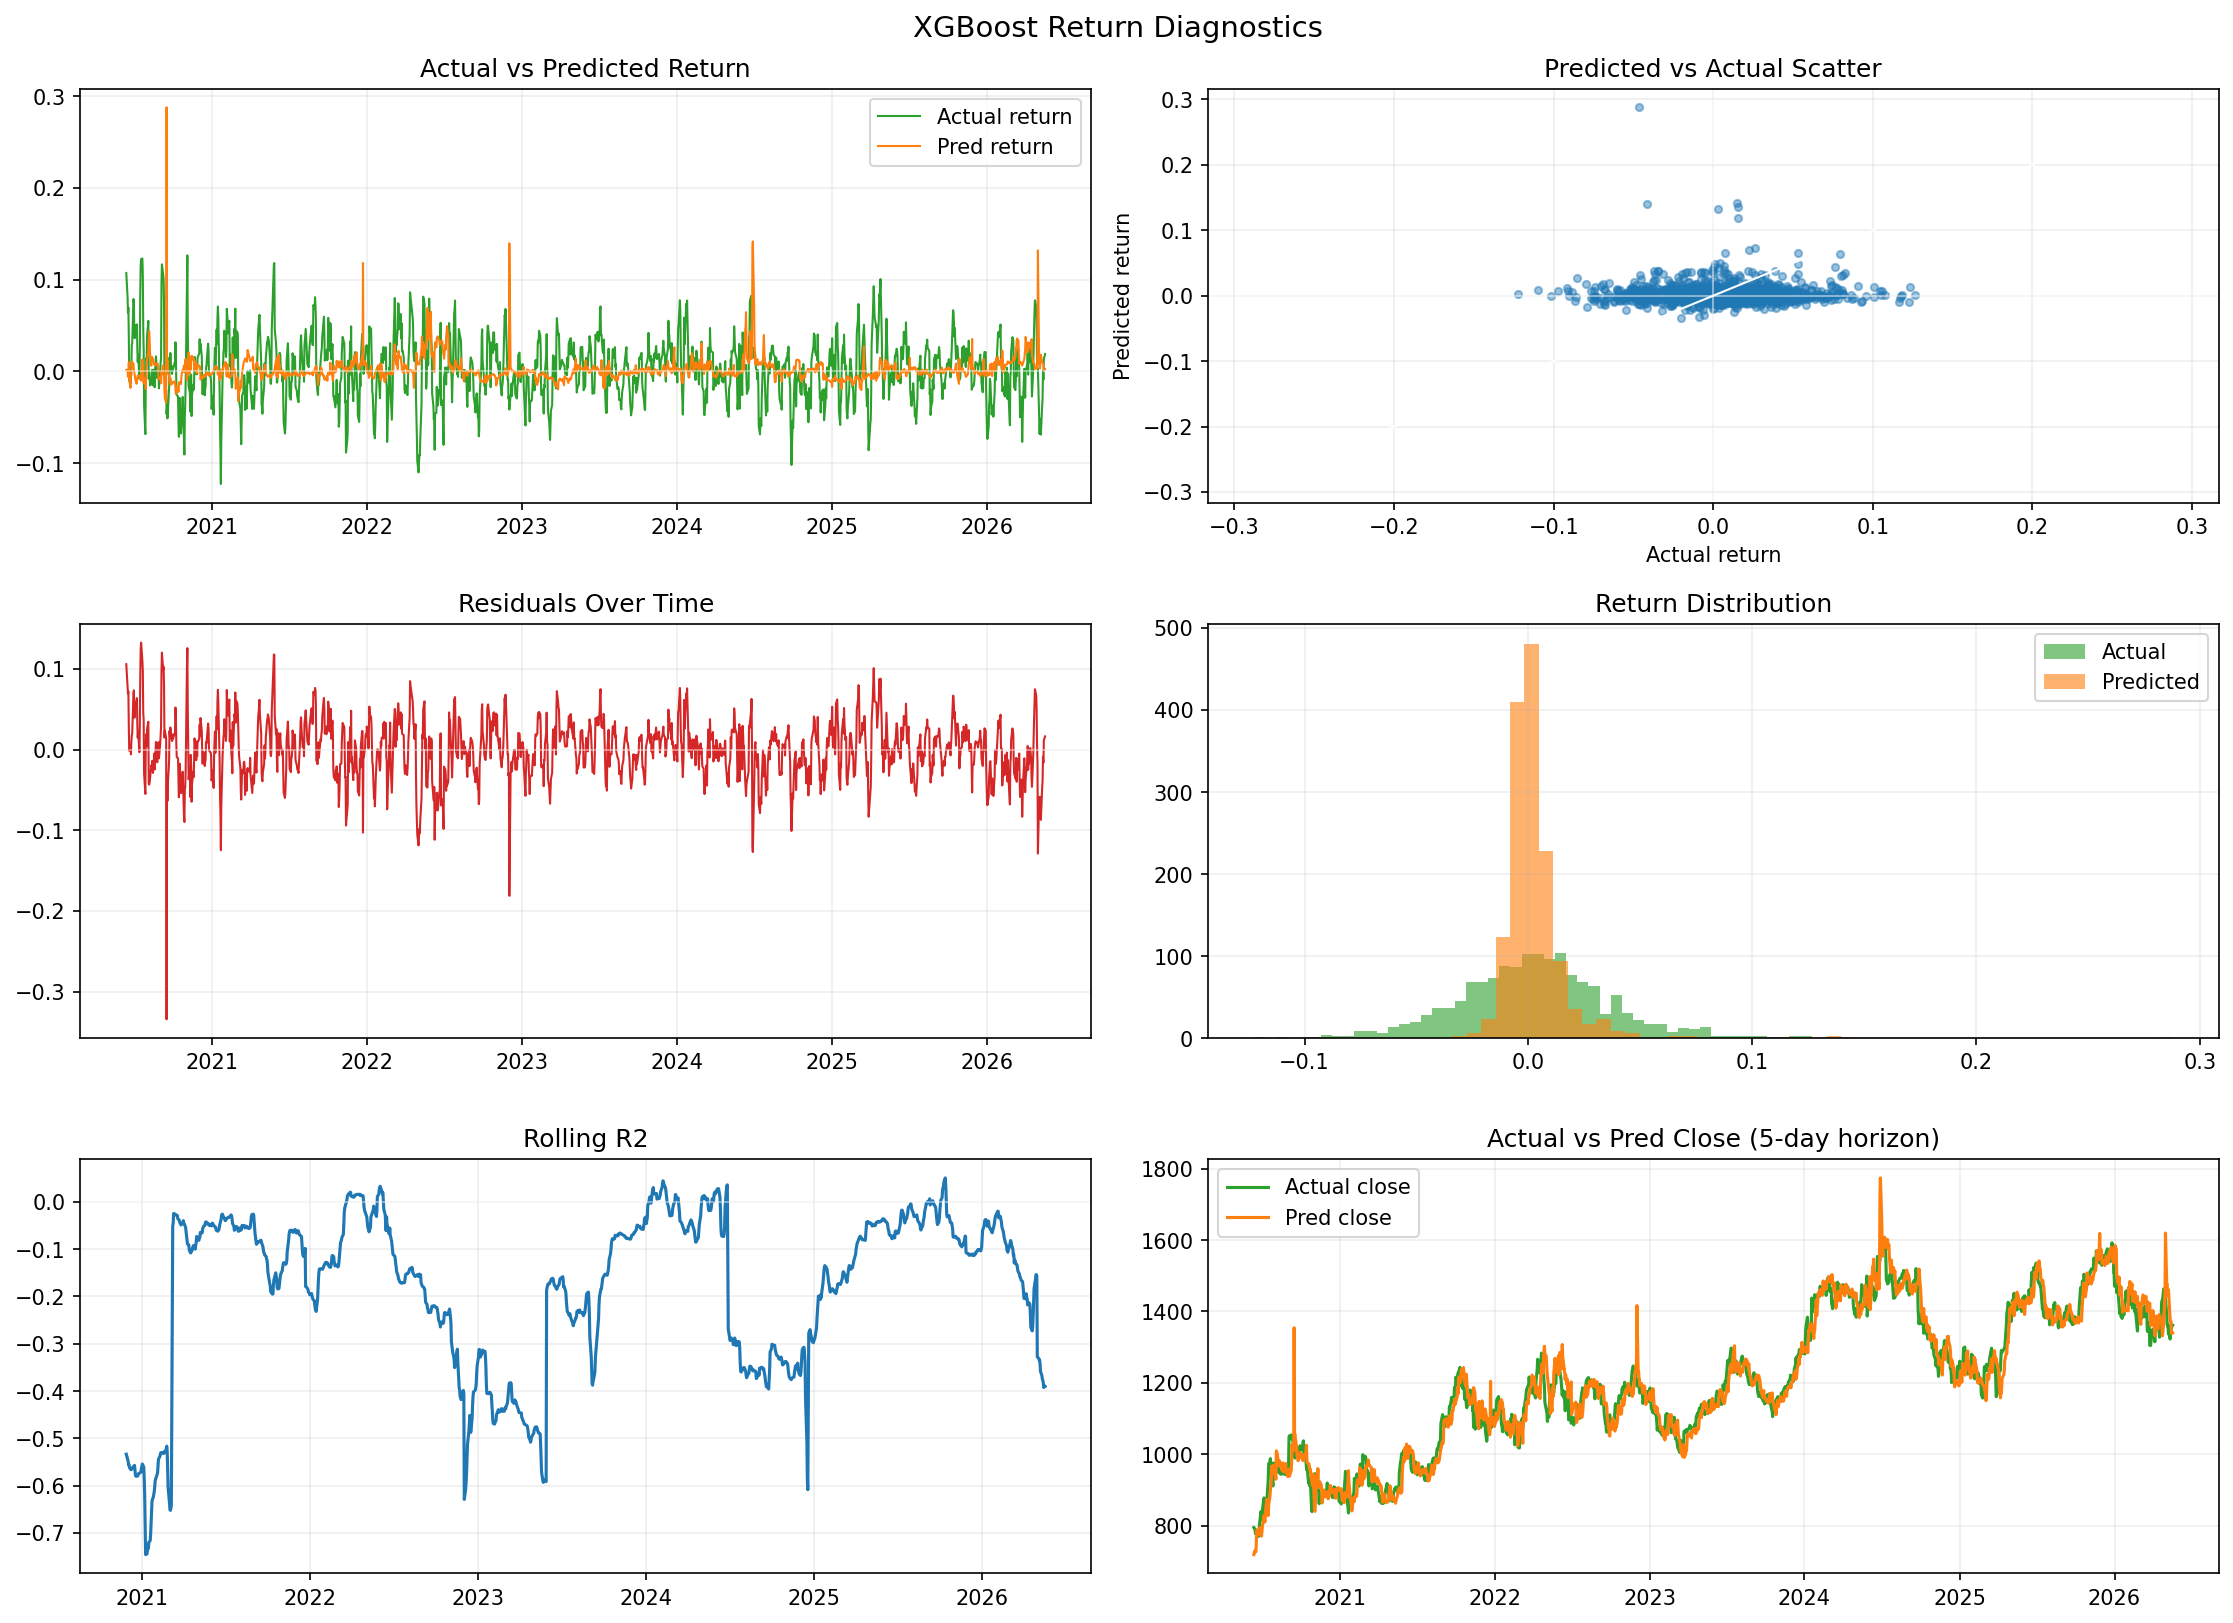

Values plotted in this chart, from the file beside it:
Date, actual_return, pred_return, residual
2020-06-12, 0.1074, 0.001489, 0.1059
2020-06-15, 0.08151, 0.00185, 0.07966
2020-06-16, 0.06379, -0.005824, 0.06962
2020-06-17, 0.06964, -0.002469, 0.07211
2020-06-18, 0.03744, 0.01005, 0.02739
2020-06-19, -0.01009, -0.008787, -0.001302
2020-06-22, -0.01317, -0.01781, 0.004637
2020-06-23, -0.009762, -0.003888, -0.005875
2020-06-24, 0.005643, -0.004177, 0.009819
2020-06-25, 0.02888, 0.0113, 0.01758
2020-06-26, 0.03073, 0.01015, 0.02058
2020-06-29, 0.07903, 0.008445, 0.07059
2020-06-30, 0.07439, 0.0008929, 0.0735
2020-07-01, 0.03897, -0.0005976, 0.03957
2020-07-02, 0.0363, -0.004041, 0.04034
2020-07-03, 0.05042, -0.008061, 0.05848
2020-07-06, 0.04493, -0.01337, 0.0583
2020-07-07, 0.0513, -0.01257, 0.06388
2020-07-08, 0.02558, -0.006515, 0.0321
2020-07-09, 0.0105, -0.004334, 0.01483
2020-07-10, 0.01792, -0.004974, 0.02289
2020-07-13, -0.007804, -0.004644, -0.00316
2020-07-14, 0.02846, -0.007191, 0.03565
2020-07-15, 0.08677, -0.005647, 0.09241
2020-07-16, 0.1163, -0.009244, 0.1256
2020-07-17, 0.1226, -0.01, 0.1326
2020-07-20, 0.1231, 0.01308, 0.11
2020-07-21, 0.1046, 0.006898, 0.09766
2020-07-22, 0.04623, 0.001279, 0.04495
2020-07-23, 0.02481, -0.01257, 0.03738
2020-07-24, -0.03683, -0.007008, -0.02983
2020-07-27, -0.06827, -0.01327, -0.055
2020-07-28, -0.01244, -0.01944, 0.007001
2020-07-29, 0.01421, -0.004904, 0.01912
2020-07-30, 0.01197, 0.007669, 0.004305
2020-07-31, 0.03839, 0.01283, 0.02556
2020-08-03, 0.05518, 0.02066, 0.03451
2020-08-04, -0.007812, 0.03482, -0.04263
2020-08-05, 0.0005408, 0.04391, -0.04337
2020-08-06, -0.005646, 0.03549, -0.04114
2020-08-07, -0.01521, 0.02087, -0.03608
2020-08-10, -0.01344, 0.006282, -0.01973
2020-08-11, -0.007147, 0.01458, -0.02173
2020-08-12, 0.001857, 0.01582, -0.01396
2020-08-13, -0.01178, 0.01046, -0.02224
2020-08-14, -0.01512, 0.01379, -0.0289
2020-08-17, 0.002104, 0.007123, -0.005019
2020-08-18, -0.01721, 0.007302, -0.02451
2020-08-19, 0.002698, 0.009139, -0.006442
2020-08-20, 0.006462, 0.008236, -0.001774
2020-08-21, 0.01648, 0.00695, 0.009525
2020-08-24, -0.007181, 0.008534, -0.01572
2020-08-25, 0.002474, 0.008551, -0.006077
2020-08-26, -0.004258, 0.005145, -0.009403
2020-08-27, 0.0007107, -0.008558, 0.009269
2020-08-28, -0.01838, -0.007637, -0.01075
2020-08-31, 0.0009371, -0.006293, 0.007231
2020-09-01, 0.00951, -0.008823, 0.01833
2020-09-02, 0.01558, -0.01285, 0.02842
2020-09-03, 0.09559, 0.0002518, 0.09534
... 1,410 more rows
